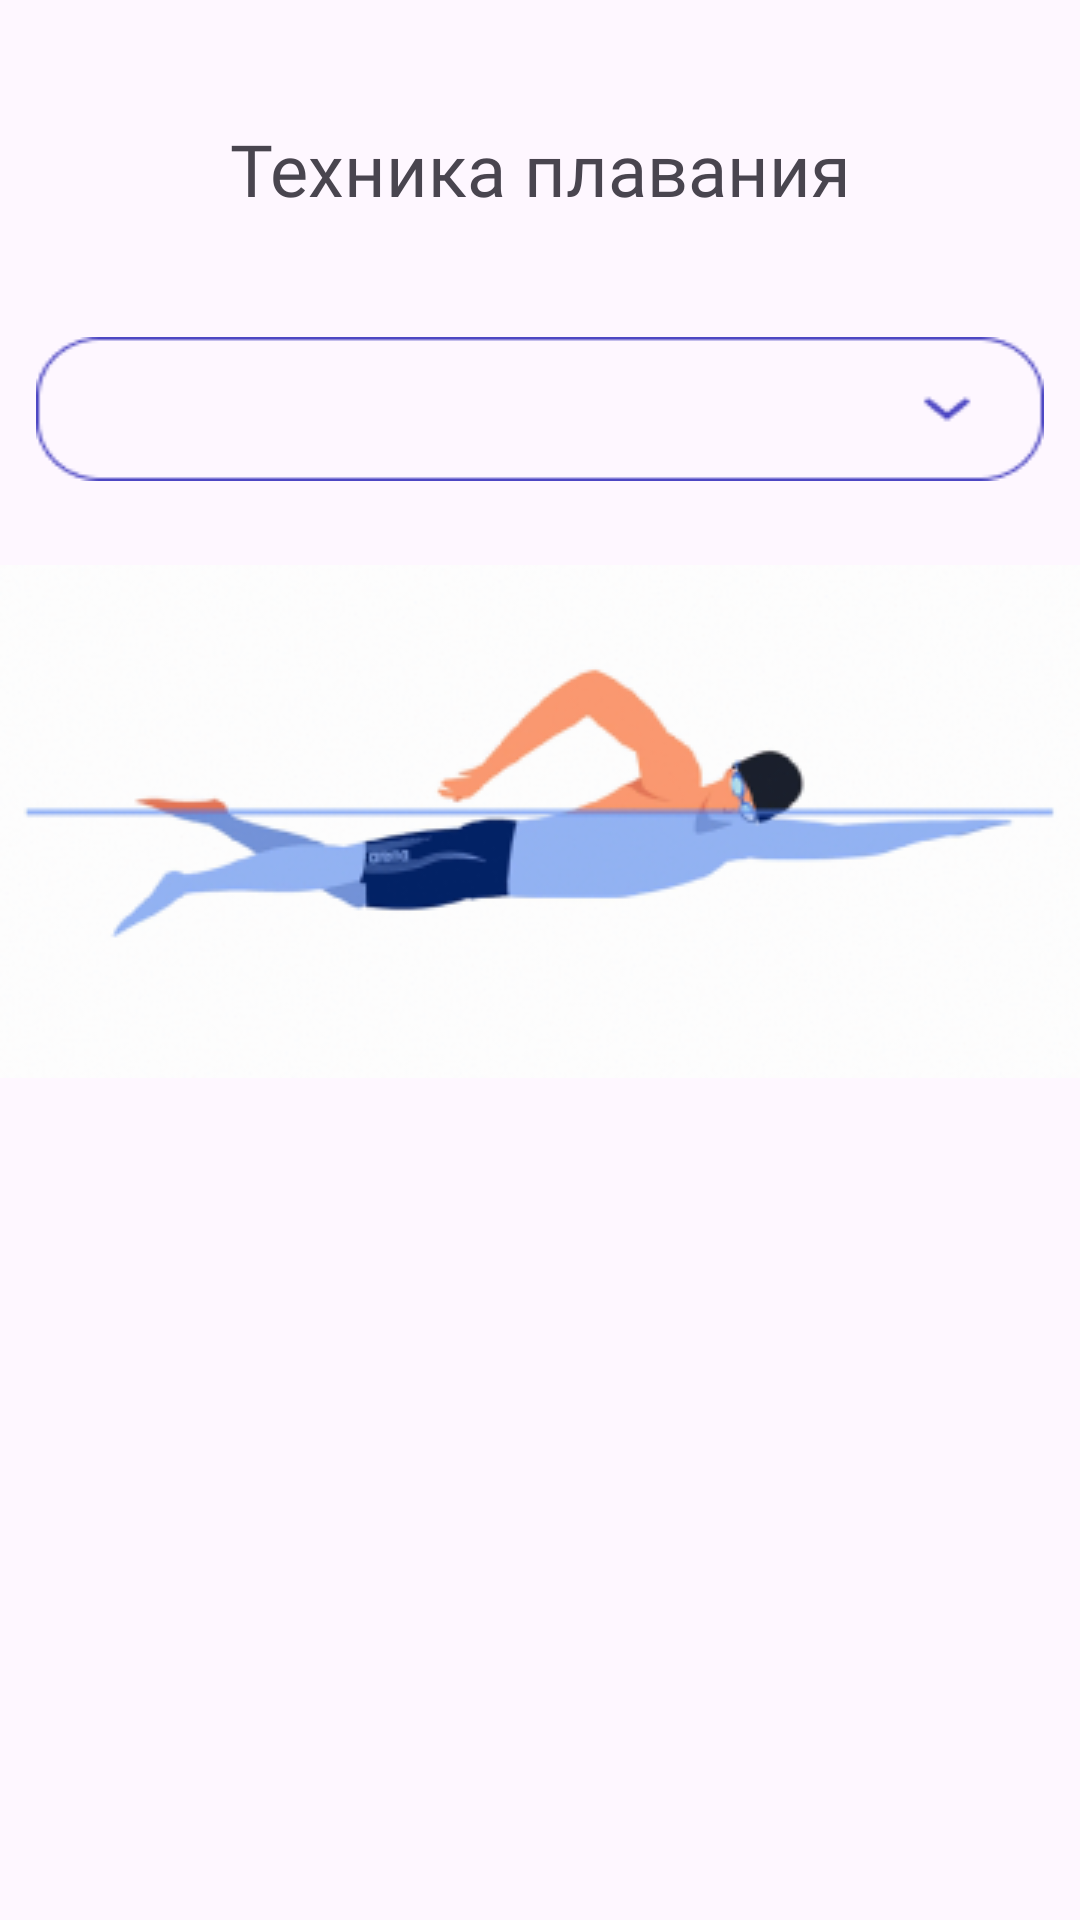

This screen was rendered from an Android layout file. Write that file and the resources it references.
<!-- AndroidManifest.xml: application theme Theme.SwimProject -->
<!-- res/layout/activity_technique.xml -->
<?xml version="1.0" encoding="utf-8"?>
<androidx.constraintlayout.widget.ConstraintLayout xmlns:android="http://schemas.android.com/apk/res/android"
    xmlns:app="http://schemas.android.com/apk/res-auto"
    xmlns:tools="http://schemas.android.com/tools"
    android:layout_width="match_parent"
    android:layout_height="match_parent"
    tools:context=".bottomnav.info.TechniqueActivity">

    <androidx.core.widget.NestedScrollView
        android:layout_width="match_parent"
        android:layout_height="match_parent"
        android:fillViewport="true"
        tools:layout_editor_absoluteX="-16dp"
        tools:layout_editor_absoluteY="-117dp">

        <androidx.constraintlayout.widget.ConstraintLayout
            android:layout_width="match_parent"
            android:layout_height="wrap_content">

            <TextView
                android:id="@+id/textView"
                android:layout_width="wrap_content"
                android:layout_height="wrap_content"
                android:layout_marginTop="40dp"
                android:fontFamily="@font/poppins_semibold"
                android:text="@string/technique_title"
                android:textSize="24sp"
                app:layout_constraintEnd_toEndOf="parent"
                app:layout_constraintStart_toStartOf="parent"
                app:layout_constraintTop_toTopOf="parent" />

            <ImageView
                android:id="@+id/imageView7"
                android:layout_width="25dp"
                android:layout_height="25dp"
                android:layout_marginStart="32dp"
                android:onClick="returnBackActivityOther"
                android:layout_marginTop="48dp"
                app:layout_constraintStart_toStartOf="parent"
                app:layout_constraintTop_toTopOf="parent"
                app:srcCompat="@drawable/baseline_arrow_back_24" />

            <Spinner
                android:id="@+id/spinner"
                android:layout_width="match_parent"
                android:layout_height="wrap_content"
                android:layout_marginStart="12dp"
                android:layout_marginTop="40dp"
                android:layout_marginEnd="12dp"
                android:background="@drawable/spinner"
                android:padding="12dp"
                app:layout_constraintEnd_toEndOf="parent"
                app:layout_constraintHorizontal_bias="0.0"
                app:layout_constraintStart_toStartOf="parent"
                app:layout_constraintTop_toBottomOf="@+id/textView" />

            <ImageView
                android:id="@+id/imageViewTmp"
                android:layout_width="wrap_content"
                android:layout_height="wrap_content"
                android:layout_marginTop="28dp"
                app:layout_constraintEnd_toEndOf="parent"
                app:layout_constraintHorizontal_bias="0.515"
                app:layout_constraintStart_toStartOf="parent"
                app:layout_constraintTop_toBottomOf="@+id/spinner"
                app:srcCompat="@drawable/free" />

            <TextView
                android:id="@+id/textViewTmp"
                android:layout_width="0dp"
                android:layout_height="wrap_content"
                android:layout_marginTop="20dp"
                android:layout_marginStart="12dp"
                android:layout_marginEnd="12dp"
                android:text=""
                android:textSize="14sp"
                android:fontFamily="@font/poppins"
                app:layout_constraintEnd_toEndOf="parent"
                app:layout_constraintHorizontal_bias="0.498"
                app:layout_constraintStart_toStartOf="parent"
                app:layout_constraintTop_toBottomOf="@+id/imageViewTmp" />

        </androidx.constraintlayout.widget.ConstraintLayout>

    </androidx.core.widget.NestedScrollView>

</androidx.constraintlayout.widget.ConstraintLayout>
<!-- resources referenced by this layout -->
<resources>
  <!-- drawable free: png bitmap (drawable, 47451 bytes) -->
  <!-- drawable spinner: png bitmap (drawable, 1534 bytes) -->
  <string name="technique_title">Техника плавания</string>
  <style name="Theme.SwimProject" parent="Base.Theme.SwimProject" />
  <style name="Base.Theme.SwimProject" parent="Theme.Material3.DayNight.NoActionBar">
          
          
      </style>
</resources>
